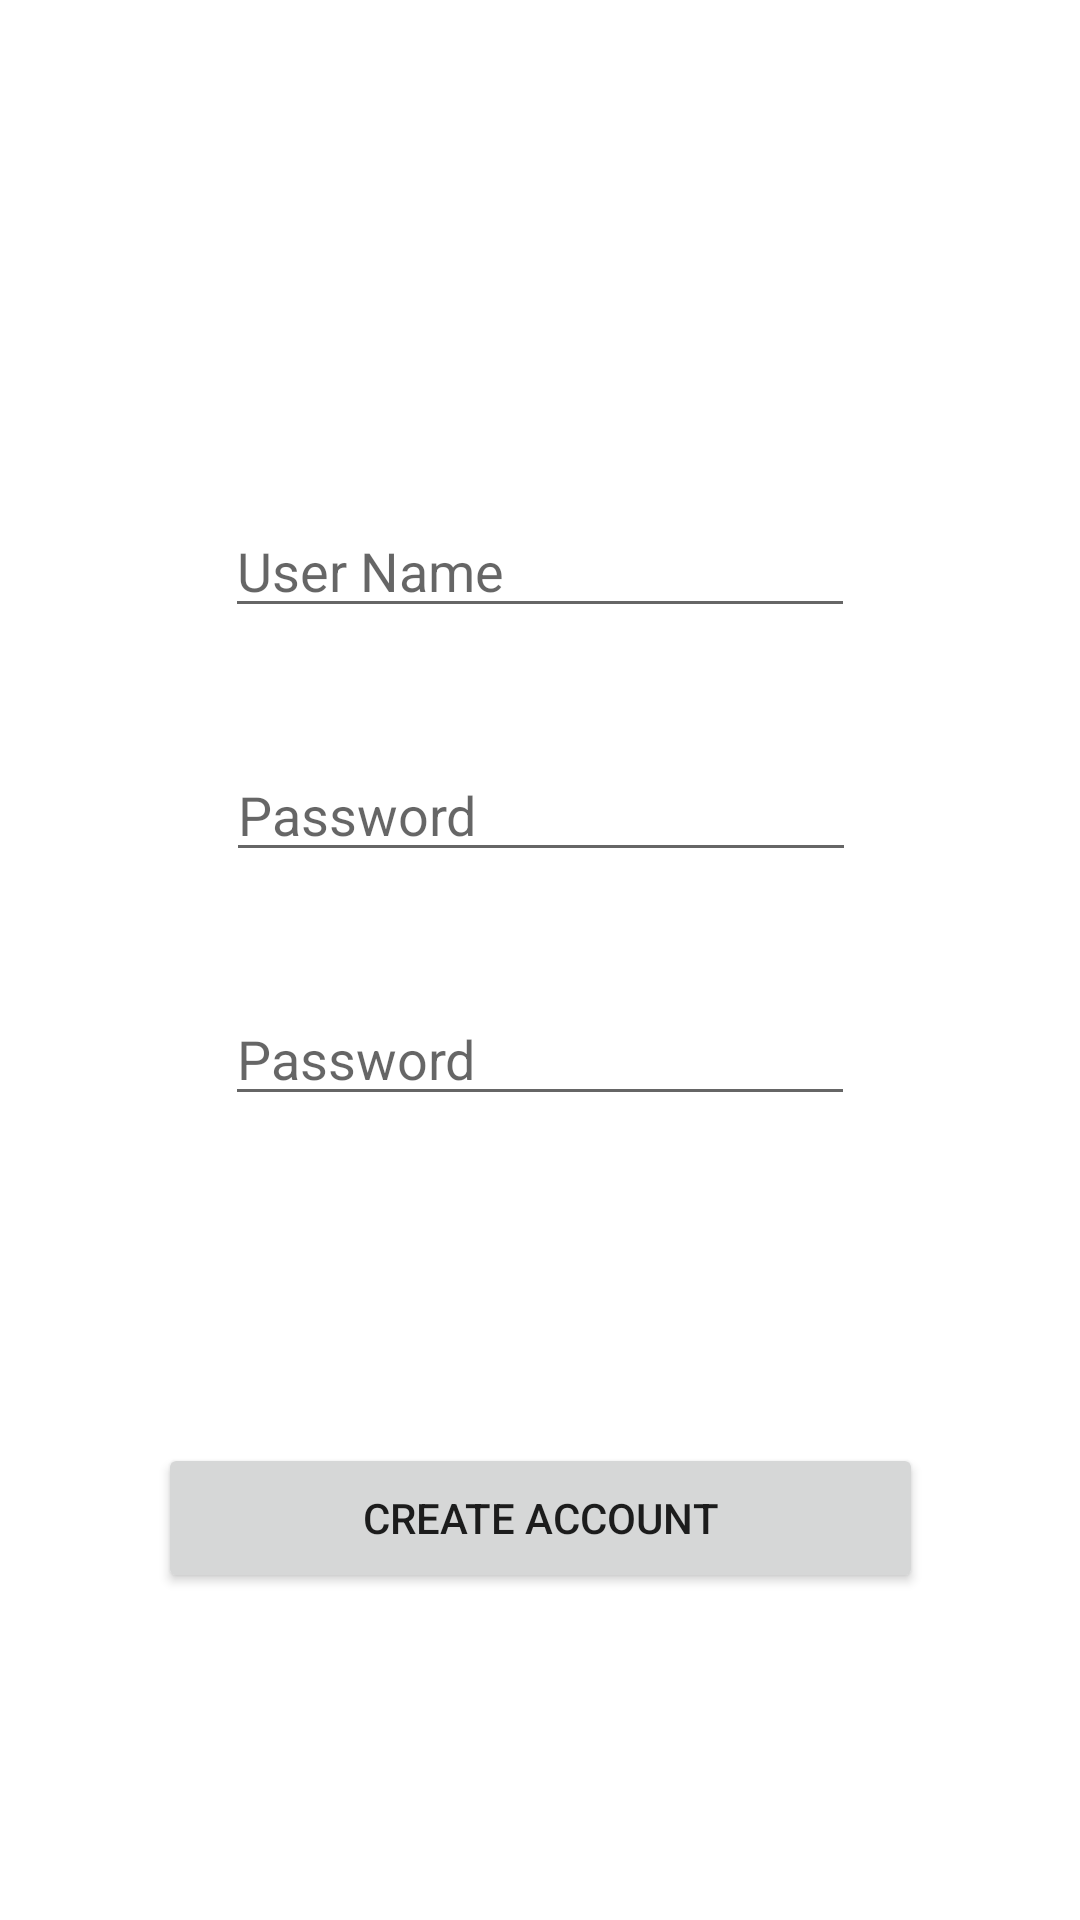

This screen was rendered from an Android layout file. Write that file and the resources it references.
<!-- AndroidManifest.xml: application theme Theme.Keebuilder -->
<!-- res/layout/activity_create_account.xml -->
<?xml version="1.0" encoding="utf-8"?>
<androidx.constraintlayout.widget.ConstraintLayout xmlns:android="http://schemas.android.com/apk/res/android"
    xmlns:app="http://schemas.android.com/apk/res-auto"
    xmlns:tools="http://schemas.android.com/tools"
    android:layout_width="match_parent"
    android:layout_height="match_parent"
    tools:context=".MainActivity">

    <Button
        android:id="@+id/create_account_create_acount_button"
        android:layout_width="255dp"
        android:layout_height="50dp"
        android:text="@string/create_account"
        app:layout_constraintBottom_toBottomOf="parent"
        app:layout_constraintEnd_toEndOf="parent"
        app:layout_constraintStart_toStartOf="parent"
        app:layout_constraintTop_toBottomOf="@+id/create_account_password_input2" />

    <EditText
        android:id="@+id/user_name_input"
        android:layout_width="wrap_content"
        android:layout_height="wrap_content"
        android:layout_marginTop="168dp"
        android:ems="10"
        android:hint="@string/user_name_hint"
        android:inputType="textPersonName"
        android:text=""
        app:layout_constraintEnd_toEndOf="parent"
        app:layout_constraintStart_toStartOf="parent"
        app:layout_constraintTop_toTopOf="parent" />

    <EditText
        android:id="@+id/create_account_password_input"
        android:layout_width="wrap_content"
        android:layout_height="wrap_content"
        android:layout_marginTop="40dp"
        android:ems="10"
        android:hint="@string/password"
        android:inputType="textPassword"
        app:layout_constraintEnd_toEndOf="parent"
        app:layout_constraintHorizontal_bias="0.502"
        app:layout_constraintStart_toStartOf="parent"
        app:layout_constraintTop_toBottomOf="@+id/user_name_input" />

    <EditText
        android:id="@+id/create_account_password_input2"
        android:layout_width="wrap_content"
        android:layout_height="wrap_content"
        android:layout_marginTop="40dp"
        android:ems="10"
        android:hint="@string/password"
        android:inputType="textPassword"
        app:layout_constraintEnd_toEndOf="parent"
        app:layout_constraintStart_toStartOf="parent"
        app:layout_constraintTop_toBottomOf="@+id/create_account_password_input" />

</androidx.constraintlayout.widget.ConstraintLayout>
<!-- resources referenced by this layout -->
<resources>
  <string name="create_account">Create Account</string>
  <string name="password">Password</string>
  <string name="user_name_hint">User Name</string>
  <style name="Theme.Keebuilder" parent="Theme.MaterialComponents.DayNight.DarkActionBar">
          
          <item name="colorPrimary">@color/purple_500</item>
          <item name="colorPrimaryVariant">@color/purple_700</item>
          <item name="colorOnPrimary">@color/white</item>
          
          <item name="colorSecondary">@color/teal_200</item>
          <item name="colorSecondaryVariant">@color/teal_700</item>
          <item name="colorOnSecondary">@color/black</item>
          
          <item name="android:statusBarColor" tools:targetApi="l">?attr/colorPrimaryVariant</item>
          
      </style>
  <!-- not gathered from this repository: default colours our renderer supplied (Android Studio template values) -->
  <color name="purple_500">#FF6200EE</color>
  <color name="purple_700">#FF3700B3</color>
  <color name="teal_200">#FF03DAC5</color>
  <color name="teal_700">#FF018786</color>
  <color name="black">#FF000000</color>
  <color name="white">#FFFFFFFF</color>
</resources>
